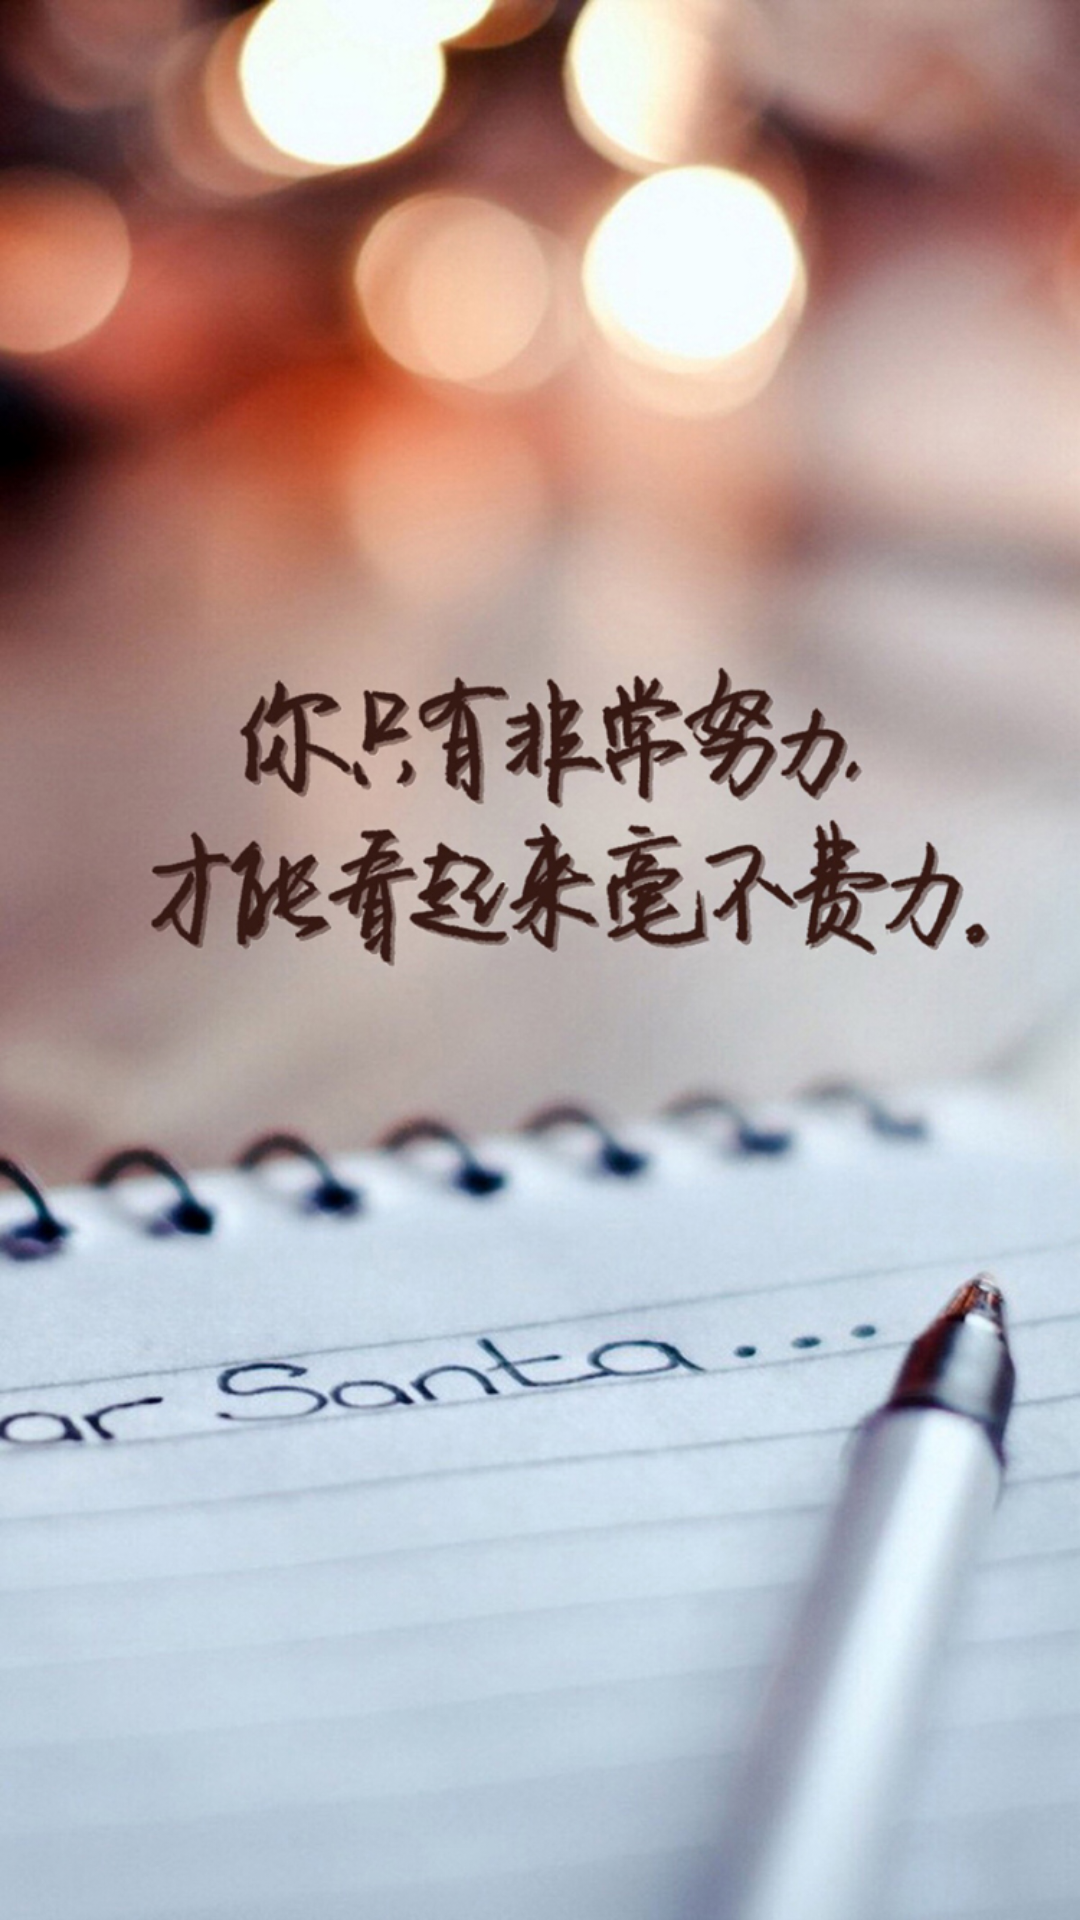

Produce the Android XML layout that renders to this screen, including the resource entries it uses.
<!-- AndroidManifest.xml: application theme AppTheme -->
<!-- res/layout/activity_launcher.xml -->
<?xml version="1.0" encoding="utf-8"?>
<RelativeLayout xmlns:android="http://schemas.android.com/apk/res/android"
    android:layout_width="match_parent"
    android:layout_height="match_parent">

    <ImageView
        android:layout_width="match_parent"
        android:layout_height="match_parent"
        android:background="@drawable/welcom" />
</RelativeLayout>
<!-- resources referenced by this layout -->
<resources>
  <!-- drawable welcom: jpeg bitmap (drawable-xxhdpi, 453787 bytes) -->
  <style name="AppTheme" parent="Theme.AppCompat.Light">
          
          <item name="colorPrimary">@color/speed_normal_text_color</item>
      </style>
</resources>
